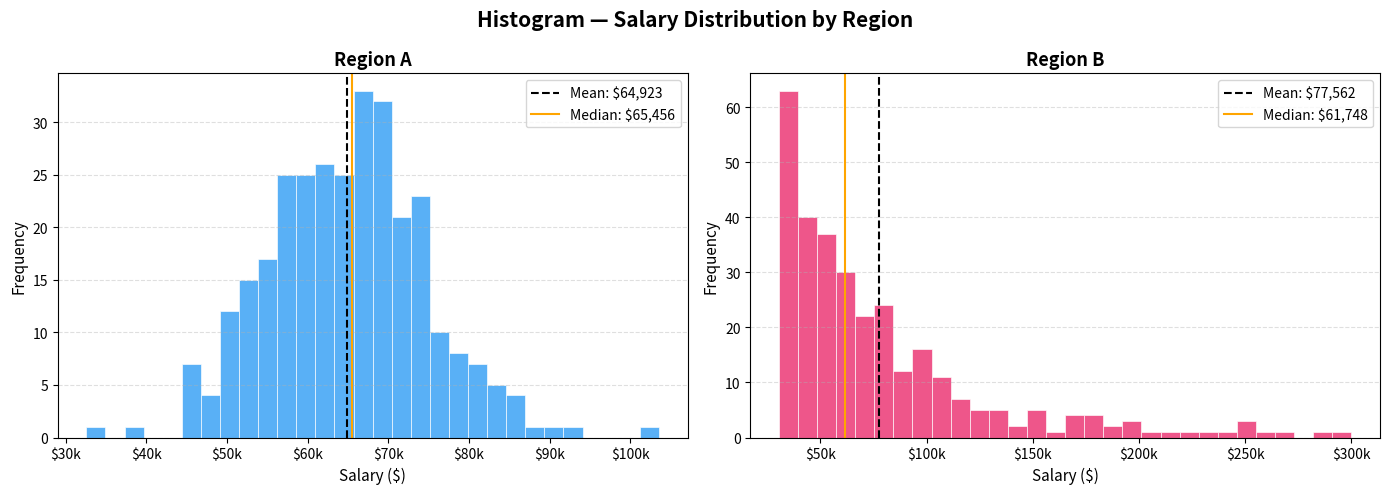
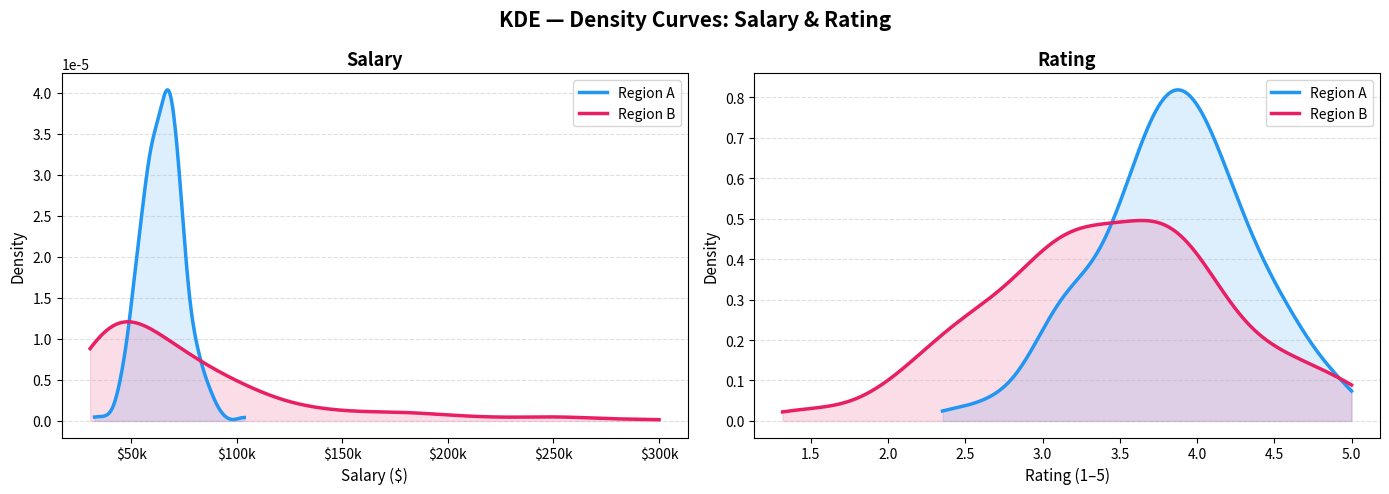
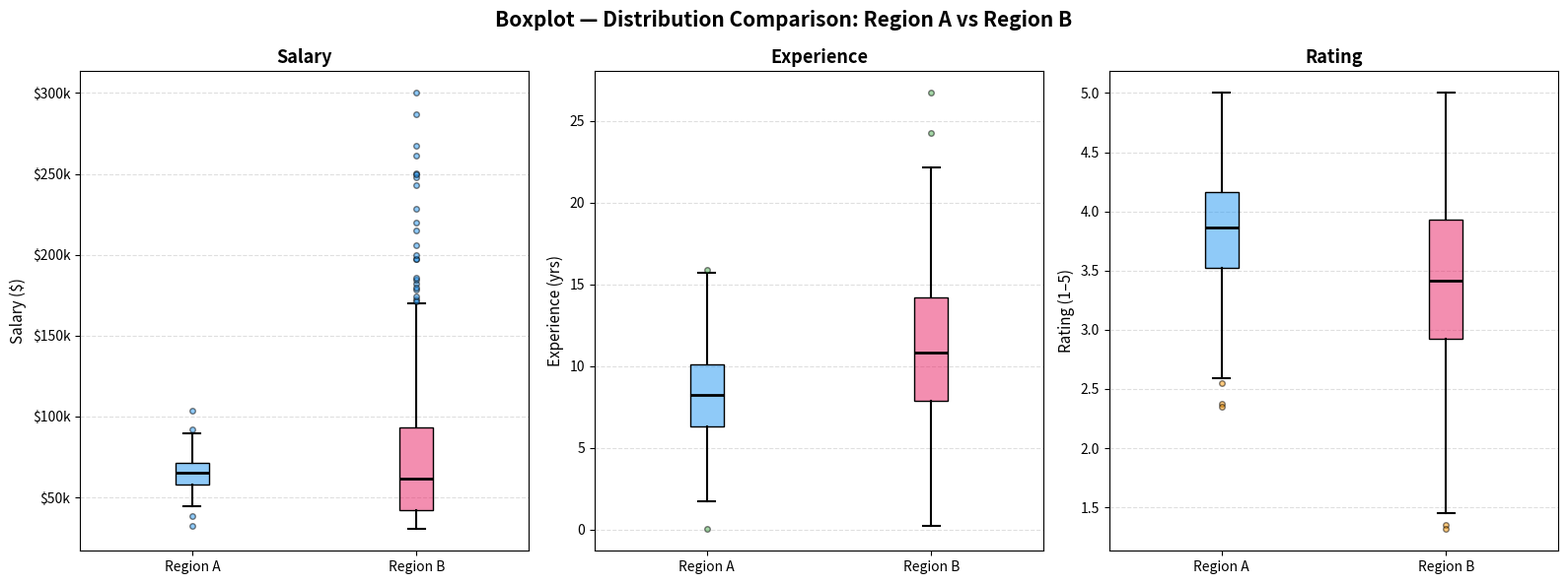
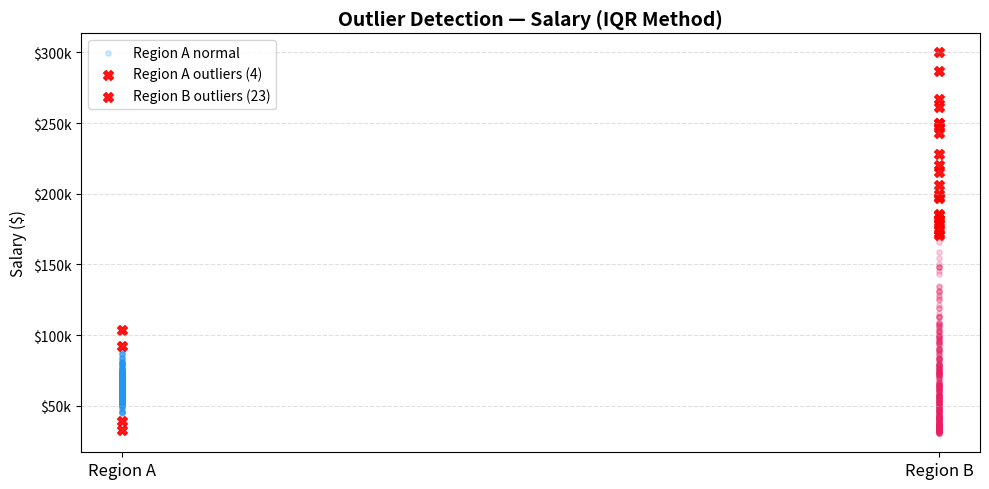
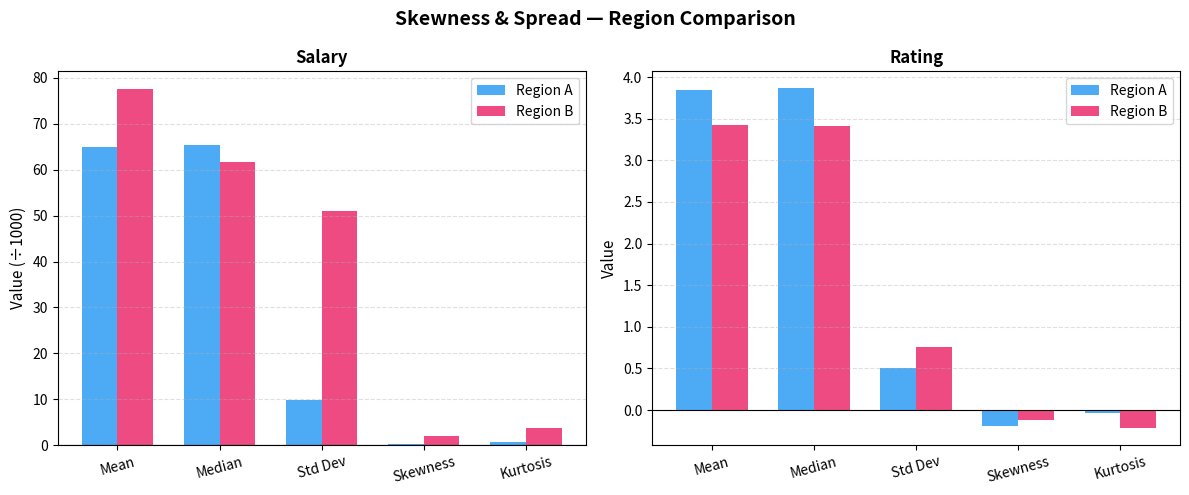

Write the Python code that produced these figures, in order.
"""
============================================================
  Syntecxhub Internship — Data Science
  Week 2 | Project 2: Statistical Plots & Distribution Analysis
============================================================
"""

import pandas as pd
import numpy as np
import matplotlib.pyplot as plt
import matplotlib.gridspec as gridspec
from scipy import stats
import os

os.makedirs("plots", exist_ok=True)

# ────────────────────────────────────────────────────────
# 0. SAMPLE DATA ՍՏԵՂԾՈՒՄ
# ────────────────────────────────────────────────────────
print("=" * 55)
print("  0. CREATING SAMPLE DATASET")
print("=" * 55)

np.random.seed(42)
n = 300

# Region A — normal distribution, higher salaries
region_a_salary      = np.random.normal(loc=65000, scale=10000, size=n)
region_a_age         = np.random.normal(loc=35, scale=6, size=n)
region_a_experience  = np.random.normal(loc=8, scale=3, size=n).clip(0)
region_a_rating      = np.random.normal(loc=3.8, scale=0.5, size=n).clip(1, 5)

# Region B — right-skewed distribution, wider spread
region_b_salary      = np.random.exponential(scale=45000, size=n) + 30000
region_b_age         = np.random.normal(loc=40, scale=9, size=n)
region_b_experience  = np.random.normal(loc=11, scale=5, size=n).clip(0)
region_b_rating      = np.random.normal(loc=3.4, scale=0.8, size=n).clip(1, 5)

# Add outliers to Region B salary
outliers = np.array([180000, 200000, 220000, 250000, 300000])
region_b_salary = np.concatenate([region_b_salary, outliers])
region_a_salary = np.concatenate([region_a_salary, np.random.normal(65000, 5000, 5)])

extra_5 = np.zeros(5)

df = pd.DataFrame({
    "salary":     np.concatenate([region_a_salary,     region_b_salary]),
    "age":        np.concatenate([region_a_age,        extra_5, region_b_age, extra_5]),
    "experience": np.concatenate([region_a_experience, extra_5, region_b_experience, extra_5]),
    "rating":     np.concatenate([region_a_rating,     extra_5, region_b_rating,     extra_5]),
    "region":     ["Region A"] * (n + 5) + ["Region B"] * (n + 5),
})

# Fill the zero placeholders with column medians
for col in ["age", "experience", "rating"]:
    df[col] = df[col].replace(0, np.nan)
    df[col] = df[col].fillna(df[col].median())

df["salary"] = df["salary"].clip(20000, 350000)
df = df.reset_index(drop=True)

print(f"Dataset: {len(df)} rows")
print(df.groupby("region")[["salary", "age", "experience", "rating"]].describe().round(2))

interpretations = []


# ────────────────────────────────────────────────────────
# 1. HISTOGRAM — Salary Distribution
# ────────────────────────────────────────────────────────
print("\n" + "=" * 55)
print("  1. HISTOGRAM — Salary Distribution")
print("=" * 55)

fig, axes = plt.subplots(1, 2, figsize=(14, 5))
fig.suptitle("Histogram — Salary Distribution by Region", fontsize=15, fontweight="bold")

for ax, (region, color) in zip(axes, [("Region A", "#2196F3"), ("Region B", "#E91E63")]):
    data = df[df["region"] == region]["salary"]
    ax.hist(data, bins=30, color=color, alpha=0.75, edgecolor="white", linewidth=0.6)
    ax.axvline(data.mean(),   color="black",  linestyle="--", linewidth=1.5, label=f"Mean: ${data.mean():,.0f}")
    ax.axvline(data.median(), color="orange", linestyle="-",  linewidth=1.5, label=f"Median: ${data.median():,.0f}")
    ax.set_title(region, fontsize=13, fontweight="bold")
    ax.set_xlabel("Salary ($)", fontsize=11)
    ax.set_ylabel("Frequency",  fontsize=11)
    ax.xaxis.set_major_formatter(plt.FuncFormatter(lambda x, _: f"${x/1000:.0f}k"))
    ax.legend(fontsize=10)
    ax.grid(axis="y", linestyle="--", alpha=0.4)

    skew = stats.skew(data)
    kurt = stats.kurtosis(data)
    print(f"{region} — Mean: ${data.mean():,.0f} | Median: ${data.median():,.0f} | Skew: {skew:.2f} | Kurt: {kurt:.2f}")

plt.tight_layout()
plt.savefig("plots/1_histogram_salary.png", dpi=150)
plt.close()
print("Saved: plots/1_histogram_salary.png")

interpretations.append(
    "HISTOGRAM — Salary:\n"
    "Region A salary follows a near-normal distribution (skew ≈ 0), with mean and median\n"
    "closely aligned around $65k. Region B shows a strong right skew due to high-value\n"
    "outliers ($180k–$300k), pulling the mean well above the median. Region B has greater\n"
    "spread and inequality in compensation."
)


# ────────────────────────────────────────────────────────
# 2. KDE — Salary & Rating
# ────────────────────────────────────────────────────────
print("\n" + "=" * 55)
print("  2. KDE — Salary & Rating")
print("=" * 55)

fig, axes = plt.subplots(1, 2, figsize=(14, 5))
fig.suptitle("KDE — Density Curves: Salary & Rating", fontsize=15, fontweight="bold")

for col, ax, xlabel in zip(
    ["salary", "rating"],
    axes,
    ["Salary ($)", "Rating (1–5)"]
):
    for region, color in [("Region A", "#2196F3"), ("Region B", "#E91E63")]:
        data = df[df["region"] == region][col].dropna()
        kde = stats.gaussian_kde(data)
        x_range = np.linspace(data.min(), data.max(), 300)
        ax.plot(x_range, kde(x_range), color=color, linewidth=2.5, label=region)
        ax.fill_between(x_range, kde(x_range), alpha=0.15, color=color)

    ax.set_title(col.capitalize(), fontsize=13, fontweight="bold")
    ax.set_xlabel(xlabel, fontsize=11)
    ax.set_ylabel("Density",  fontsize=11)
    if col == "salary":
        ax.xaxis.set_major_formatter(plt.FuncFormatter(lambda x, _: f"${x/1000:.0f}k"))
    ax.legend(fontsize=10)
    ax.grid(axis="y", linestyle="--", alpha=0.4)

plt.tight_layout()
plt.savefig("plots/2_kde_salary_rating.png", dpi=150)
plt.close()
print("Saved: plots/2_kde_salary_rating.png")

interpretations.append(
    "KDE — Salary & Rating:\n"
    "The KDE plot confirms Region A has a tight, symmetric salary distribution with a single\n"
    "peak near $65k. Region B's curve is flatter and right-tailed, indicating high variability.\n"
    "For ratings, Region A peaks higher (~3.8) with a narrower spread, while Region B is\n"
    "lower (~3.4) and more dispersed, suggesting more inconsistent performance evaluations."
)


# ────────────────────────────────────────────────────────
# 3. BOXPLOT — Compare Distributions Across Groups
# ────────────────────────────────────────────────────────
print("\n" + "=" * 55)
print("  3. BOXPLOT — Group Comparison")
print("=" * 55)

fig, axes = plt.subplots(1, 3, figsize=(16, 6))
fig.suptitle("Boxplot — Distribution Comparison: Region A vs Region B",
             fontsize=15, fontweight="bold")

cols    = ["salary",    "experience",    "rating"]
labels  = ["Salary ($)", "Experience (yrs)", "Rating (1–5)"]
colors  = ["#2196F3",   "#4CAF50",       "#FF9800"]

for ax, col, label, color in zip(axes, cols, labels, colors):
    data_a = df[df["region"] == "Region A"][col].dropna()
    data_b = df[df["region"] == "Region B"][col].dropna()

    bp = ax.boxplot(
        [data_a, data_b],
        labels=["Region A", "Region B"],
        patch_artist=True,
        notch=False,
        medianprops=dict(color="black", linewidth=2),
        whiskerprops=dict(linewidth=1.5),
        capprops=dict(linewidth=1.5),
        flierprops=dict(marker="o", markersize=4, alpha=0.5, markerfacecolor=color)
    )
    bp["boxes"][0].set_facecolor("#2196F380")
    bp["boxes"][1].set_facecolor("#E91E6380")

    ax.set_title(col.capitalize(), fontsize=13, fontweight="bold")
    ax.set_ylabel(label, fontsize=11)
    if col == "salary":
        ax.yaxis.set_major_formatter(plt.FuncFormatter(lambda x, _: f"${x/1000:.0f}k"))
    ax.grid(axis="y", linestyle="--", alpha=0.4)

    # Print outlier count
    q1_b, q3_b = data_b.quantile(0.25), data_b.quantile(0.75)
    iqr_b = q3_b - q1_b
    outliers_b = data_b[(data_b < q1_b - 1.5 * iqr_b) | (data_b > q3_b + 1.5 * iqr_b)]
    print(f"{col.upper()} — Region B outliers: {len(outliers_b)}")
    if len(outliers_b) > 0:
        print(f"  Outlier values: {sorted(outliers_b.values)[:5]} ...")

plt.tight_layout()
plt.savefig("plots/3_boxplot_comparison.png", dpi=150)
plt.close()
print("Saved: plots/3_boxplot_comparison.png")

interpretations.append(
    "BOXPLOT — Group Comparison:\n"
    "Boxplots clearly show Region B has a higher median salary but much wider IQR and\n"
    "several extreme outliers (up to $300k), visible as isolated dots above the whisker.\n"
    "Region A salary is compact with no significant outliers — a more uniform pay structure.\n"
    "Experience is higher on average in Region B, while ratings show Region A employees\n"
    "score slightly more consistently."
)


# ────────────────────────────────────────────────────────
# 4. OUTLIER DETECTION — IQR Method
# ────────────────────────────────────────────────────────
print("\n" + "=" * 55)
print("  4. OUTLIER DETECTION (IQR Method)")
print("=" * 55)

fig, ax = plt.subplots(figsize=(10, 5))

for region, color, pos in [("Region A", "#2196F3", 1), ("Region B", "#E91E63", 2)]:
    data = df[df["region"] == region]["salary"]
    q1, q3 = data.quantile(0.25), data.quantile(0.75)
    iqr = q3 - q1
    lower, upper = q1 - 1.5 * iqr, q3 + 1.5 * iqr
    outliers = data[(data < lower) | (data > upper)]
    normal   = data[(data >= lower) & (data <= upper)]

    ax.scatter([pos] * len(normal),   normal.values,   alpha=0.2, color=color,   s=15, label=f"{region} normal" if pos == 1 else "")
    ax.scatter([pos] * len(outliers), outliers.values, alpha=0.9, color="red",   s=50, marker="X", label=f"{region} outliers ({len(outliers)})" if pos == 2 else f"{region} outliers ({len(outliers)})")

    print(f"{region}: Q1=${q1:,.0f} | Q3=${q3:,.0f} | IQR=${iqr:,.0f} | Lower=${lower:,.0f} | Upper=${upper:,.0f} | Outliers={len(outliers)}")

ax.set_title("Outlier Detection — Salary (IQR Method)", fontsize=14, fontweight="bold")
ax.set_xticks([1, 2])
ax.set_xticklabels(["Region A", "Region B"], fontsize=12)
ax.set_ylabel("Salary ($)", fontsize=11)
ax.yaxis.set_major_formatter(plt.FuncFormatter(lambda x, _: f"${x/1000:.0f}k"))
ax.legend(fontsize=10)
ax.grid(axis="y", linestyle="--", alpha=0.4)
plt.tight_layout()
plt.savefig("plots/4_outlier_detection.png", dpi=150)
plt.close()
print("Saved: plots/4_outlier_detection.png")

interpretations.append(
    "OUTLIER DETECTION — IQR Method:\n"
    "Using the IQR rule (beyond 1.5×IQR from Q1/Q3), Region B contains multiple salary\n"
    "outliers (marked as red X), all on the upper end — confirming a right-skewed,\n"
    "high-variance distribution. Region A has no meaningful outliers, reinforcing its\n"
    "normal, symmetric shape. These outliers in Region B likely represent senior executives\n"
    "or specialized roles commanding premium compensation."
)


# ────────────────────────────────────────────────────────
# 5. SKEWNESS & SPREAD SUMMARY PLOT
# ────────────────────────────────────────────────────────
print("\n" + "=" * 55)
print("  5. SKEWNESS & SPREAD SUMMARY")
print("=" * 55)

metrics = {}
for region in ["Region A", "Region B"]:
    data = df[df["region"] == region]["salary"]
    metrics[region] = {
        "Mean":     data.mean(),
        "Median":   data.median(),
        "Std Dev":  data.std(),
        "Skewness": stats.skew(data),
        "Kurtosis": stats.kurtosis(data),
    }
    print(f"\n{region}:")
    for k, v in metrics[region].items():
        print(f"  {k:<12}: {v:>10.2f}")

fig, axes = plt.subplots(1, 2, figsize=(12, 5))
fig.suptitle("Skewness & Spread — Region Comparison", fontsize=14, fontweight="bold")

stat_names = ["Mean", "Median", "Std Dev", "Skewness", "Kurtosis"]
x = np.arange(len(stat_names))
width = 0.35

for ax_idx, (ax, col, scale) in enumerate(zip(
    axes,
    ["salary", "rating"],
    [1000, 1]
)):
    for i, (region, color) in enumerate([("Region A", "#2196F3"), ("Region B", "#E91E63")]):
        data = df[df["region"] == region][col].dropna()
        vals = [
            data.mean()   / scale,
            data.median() / scale,
            data.std()    / scale,
            stats.skew(data),
            stats.kurtosis(data),
        ]
        bars = ax.bar(x + i * width, vals, width, label=region, color=color, alpha=0.8)

    ax.set_title(col.capitalize(), fontsize=12, fontweight="bold")
    ax.set_xticks(x + width / 2)
    ax.set_xticklabels(stat_names, rotation=15, fontsize=10)
    suffix = " (÷1000)" if scale == 1000 else ""
    ax.set_ylabel(f"Value{suffix}", fontsize=11)
    ax.legend(fontsize=10)
    ax.grid(axis="y", linestyle="--", alpha=0.4)
    ax.axhline(0, color="black", linewidth=0.8)

plt.tight_layout()
plt.savefig("plots/5_skewness_spread.png", dpi=150)
plt.close()
print("Saved: plots/5_skewness_spread.png")


# ────────────────────────────────────────────────────────
# 6. EXPORT INTERPRETATION REPORT
# ────────────────────────────────────────────────────────
print("\n" + "=" * 55)
print("  6. EXPORTING INTERPRETATION REPORT")
print("=" * 55)

report = []
report.append("STATISTICAL PLOTS & DISTRIBUTION ANALYSIS — REPORT")
report.append("Syntecxhub Internship | Week 2 | Project 2")
report.append("=" * 55)
report.append(f"\nDataset: {len(df)} employees | 2 regions | 4 numeric features\n")

report.append("PLOTS GENERATED")
plots_info = [
    ("1_histogram_salary.png",  "Histogram  — Salary distribution per region"),
    ("2_kde_salary_rating.png", "KDE        — Density curves for salary & rating"),
    ("3_boxplot_comparison.png","Boxplot    — Multi-feature group comparison"),
    ("4_outlier_detection.png", "Scatter    — Outlier detection via IQR method"),
    ("5_skewness_spread.png",   "Bar        — Skewness & spread statistics"),
]
for fname, desc in plots_info:
    report.append(f"  {fname:<32} — {desc}")

report.append("\nSTATISTICAL SUMMARY — SALARY")
for region in ["Region A", "Region B"]:
    data = df[df["region"] == region]["salary"]
    report.append(f"\n  {region}:")
    report.append(f"    Mean     : ${data.mean():>10,.0f}")
    report.append(f"    Median   : ${data.median():>10,.0f}")
    report.append(f"    Std Dev  : ${data.std():>10,.0f}")
    report.append(f"    Skewness :  {stats.skew(data):>10.3f}")
    report.append(f"    Kurtosis :  {stats.kurtosis(data):>10.3f}")

report.append("\nINTERPRETATIONS")
for interp in interpretations:
    report.append(f"\n{interp}")

report.append("\n" + "=" * 55)
report.append("CONCLUSION")
report.append("=" * 55)
report.append(
    "Region A exhibits a normal, symmetric salary distribution with low variance and\n"
    "no significant outliers — typical of a structured pay scale. Region B shows\n"
    "right-skewed salary data with high kurtosis and multiple upper-end outliers,\n"
    "suggesting a more heterogeneous workforce with wide compensation gaps.\n"
    "Histogram + KDE are best for shape inspection; Boxplot for quick outlier\n"
    "detection and group comparison; IQR method provides a robust statistical\n"
    "framework for identifying anomalies."
)

with open("plots/interpretation_report.txt", "w") as f:
    f.write("\n".join(report))

print("Saved: plots/interpretation_report.txt")
print("\n--- CONCLUSION ---")
print(report[-1])

print("\n" + "=" * 55)
print("  Statistical Plots & Distribution Analysis — COMPLETED ✓")
print("  All files saved in: ./plots/")
print("=" * 55)
